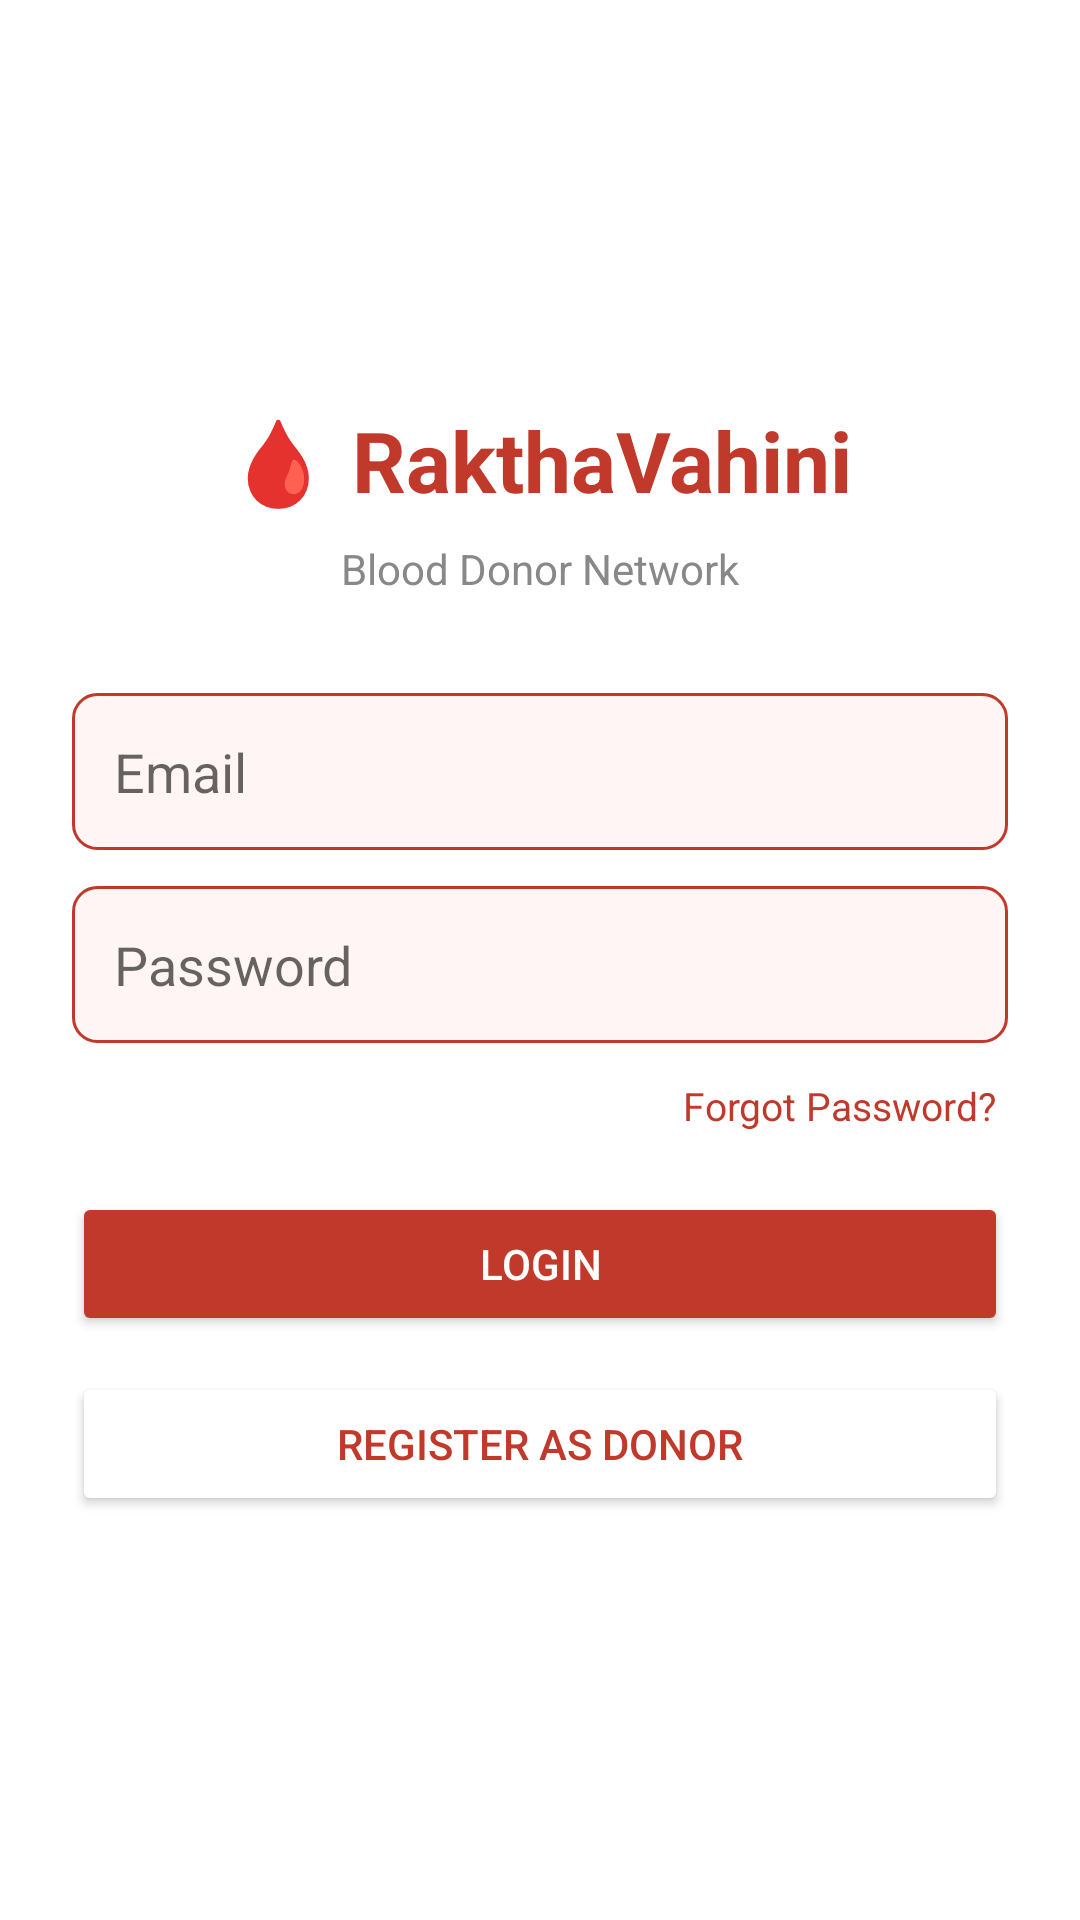

Produce the Android XML layout that renders to this screen, including the resource entries it uses.
<!-- AndroidManifest.xml: application theme Theme.AppCompat.Light.NoActionBar -->
<!-- res/layout/activity_main.xml -->
<?xml version="1.0" encoding="utf-8"?>
<LinearLayout xmlns:android="http://schemas.android.com/apk/res/android"
    android:layout_width="match_parent"
    android:layout_height="match_parent"
    android:orientation="vertical"
    android:gravity="center"
    android:padding="24dp"
    android:background="#FFFFFF">

    <TextView
        android:layout_width="wrap_content"
        android:layout_height="wrap_content"
        android:text="🩸 RakthaVahini"
        android:textSize="28sp"
        android:textStyle="bold"
        android:textColor="#C0392B"
        android:layout_marginBottom="8dp"/>

    <TextView
        android:layout_width="wrap_content"
        android:layout_height="wrap_content"
        android:text="Blood Donor Network"
        android:textSize="14sp"
        android:textColor="#888888"
        android:layout_marginBottom="32dp"/>

    <EditText
        android:id="@+id/etEmail"
        android:layout_width="match_parent"
        android:layout_height="wrap_content"
        android:hint="Email"
        android:inputType="textEmailAddress"
        android:padding="14dp"
        android:layout_marginBottom="12dp"
        android:background="@drawable/rounded_edittext"/>

    <EditText
        android:id="@+id/etPassword"
        android:layout_width="match_parent"
        android:layout_height="wrap_content"
        android:hint="Password"
        android:inputType="textPassword"
        android:padding="14dp"
        android:layout_marginBottom="8dp"
        android:background="@drawable/rounded_edittext"/>

    <TextView
        android:id="@+id/tvForgotPassword"
        android:layout_width="wrap_content"
        android:layout_height="wrap_content"
        android:text="Forgot Password?"
        android:textColor="#C0392B"
        android:textSize="13sp"
        android:layout_gravity="end"
        android:padding="4dp"
        android:layout_marginBottom="16dp"/>

    <Button
        android:id="@+id/btnLogin"
        android:layout_width="match_parent"
        android:layout_height="wrap_content"
        android:text="Login"
        android:padding="14dp"
        android:backgroundTint="#C0392B"
        android:textColor="#FFFFFF"
        android:layout_marginBottom="12dp"/>

    <Button
        android:id="@+id/btnRegister"
        android:layout_width="match_parent"
        android:layout_height="wrap_content"
        android:text="Register as Donor"
        android:padding="14dp"
        android:backgroundTint="#FFFFFF"
        android:textColor="#C0392B"/>

</LinearLayout>
<!-- resources referenced by this layout -->
<resources>
  <!-- drawable rounded_edittext (drawable) -->
  <?xml version="1.0" encoding="utf-8"?>
  <shape xmlns:android="http://schemas.android.com/apk/res/android"
      android:shape="rectangle">
      <stroke
          android:width="1dp"
          android:color="#C0392B"/>
      <corners
          android:radius="8dp"/>
      <solid
          android:color="#FFF5F5"/>
  </shape>
</resources>
